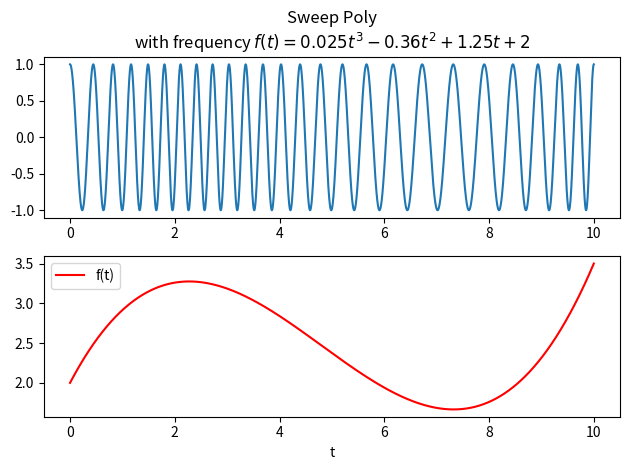

Write the Python code that produced this figure.
from scipy.signal import sweep_poly
import matplotlib.pyplot as plt
import numpy as np

p = np.poly1d([0.025, -0.36, 1.25, 2.0])

t = np.linspace(0, 10, 5001)

w = sweep_poly(t, p)


plt.subplot(2, 1, 1)

plt.plot(t, w)

plt.title("Sweep Poly\nwith frequency " +

          "$f(t) = 0.025t^3 - 0.36t^2 + 1.25t + 2$")

plt.subplot(2, 1, 2)

plt.plot(t, p(t), 'r', label='f(t)')

plt.legend()

plt.xlabel('t')

plt.tight_layout()

plt.show()
